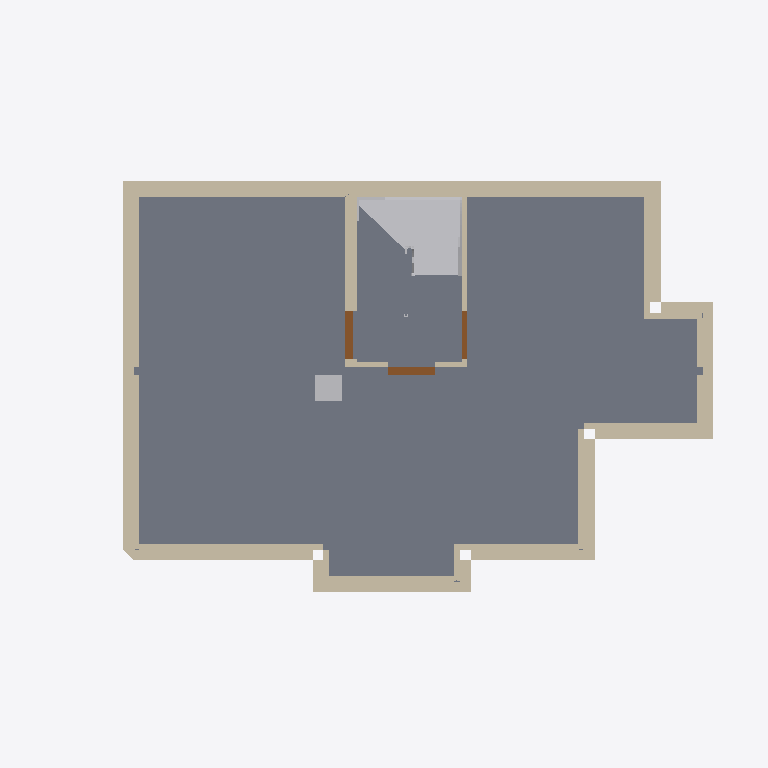
Plan cut of the same IFC building model at storey '0' (level -2.71 m, cut at -1.31 m), seen from above with north up, elements coloured by IFC class: 31 walls (beige), 3 doors (brown), 2 other elements (light grey), 1 slab (grey). Cut surfaces are drawn darker.
Extent 13.5 m × 8.7 m × 10.9 m (x, y, z). Storeys (4): 0 at -2.71 m; 1 at 0.00 m; Level (1) at 0.00 m; 2 at 2.71 m. Elements (193): 51 IfcWall, 42 IfcBuildingElementProxy, 29 IfcWallStandardCase, 28 IfcSlab, 15 IfcDoor, 14 IfcWindow, 8 IfcColumn, 6 IfcBeam.

HEADER;
FILE_DESCRIPTION(('IFC2x3 Coordination View'),'2;1');
FILE_NAME('C:\\BoligProdusentenes forening\\DDS\\Blueberry081203_mm\\Blueberry081203_mm.ifc','2008-12-04T11:25:41',('Leif Johnsen'),('Systemair AS',''),'Eurostep IFC Toolbox - 1.0','AutoCAD Architecture 2009 Build 5.7.68.0','');
FILE_SCHEMA(('IFC2X3'));
ENDSEC;
DATA;
#25=IFCPROJECT('13E7OY8ev0sBASg$0hkA_C',#24,'DDS Project','','','Blueberry081203_mm',$,(#5,#10),#19);
#31=IFCSITE('3oXU9h8X1DO8gw2wGiOOh8',#24,'Site','','',#35,$,$,.ELEMENT.,$,$,-999.0,$,#30);
#16775=IFCBUILDING('0sfuq2VmvBVg$8RAkl3XdC',#24,'Blueberry081203_mm','','',#16780,$,$,.ELEMENT.,$,$,#16776);
#16781=IFCBUILDINGSTOREY('23M2XxMVHBDRfLmVEqcvaK',#24,'2','2','',#16785,$,$,.ELEMENT.,2713.99998664856);
#32923=IFCBUILDINGSTOREY('1_1Cw4oAPBC9hh642nuJDc',#24,'1','1','',#32926,$,$,.ELEMENT.,0.0);
#57366=IFCBUILDINGSTOREY('29LPOvDc1CTQw4NjvK5$go',#24,'0','0','',#57369,$,$,.ELEMENT.,-2713.99998664856);
#70007=IFCBUILDINGSTOREY('1rU6X1PmfE79BmAd4umTR8',#24,'Level (1)','','',#70010,$,$,.ELEMENT.,0.0);
#60388=IFCSLAB('1sNMuSXbHCNQkJkpyM1UZE',#24,'SLAB | Floor-31(1)','Golv på grunn','',#60393,#60454,$,$);
#58144=IFCWALL('2BpSWVEMTClvnvKhKlu2yA',#24,'WALL | IFCSTYLE (1)(11)','200 mm betong','',#58149,#58172,$);
#69976=IFCBUILDINGELEMENTPROXY('0xEC_UHirDju3MEBVHRh0L',#24,'BUILDINGELEMENTPROXY(2)','','',#69979,#69992,$,$);
#58185=IFCWALL('1kkEJFsRzFy9KHwbVXPOjF',#24,'WALL | IFCSTYLE (1)(12)','200 mm betong','',#58190,#58199,$);
#57370=IFCWALL('2SkE1X2mn1Z8z2Owskupbq',#24,'WALL | IFCSTYLE (1)(1)','200 mm betong','',#57374,#57383,$);
#59459=IFCWALL('0yk5PMhZrDfgD9a9o6KrNn',#24,'WALL | IFCSTYLE (2)(13)','68(98) mm påforingsvegg','',#59464,#59509,$);
#57524=IFCWALL('24iaT1gzPAwAFaxqtQtzov',#24,'WALL | IFCSTYLE (1)(3)','200 mm betong','',#57527,#57564,$);
#58032=IFCWALL('2AWHDxGGPFa9zKeB5zrw6i',#24,'WALL | IFCSTYLE (1)(10)','200 mm betong','',#58037,#58060,$);
#57712=IFCWALL('0qx_F8BBTD2fiNbvtx5Nuj',#24,'WALL | IFCSTYLE (1)(5)','200 mm betong','',#57715,#57738,$);
#57822=IFCWALL('3PUCUIbGP23R3dz7XXM7Z0',#24,'WALL | IFCSTYLE (1)(6)','200 mm betong','',#57827,#57850,$);
#57863=IFCWALL('3__vFb4K145PWzwx5g_Tr9',#24,'WALL | IFCSTYLE (1)(7)','200 mm betong','',#57866,#57889,$);
#57902=IFCWALL('1gyUQ17rr2gwdPwW0MwEPr',#24,'WALL | IFCSTYLE (1)(8)','200 mm betong','',#57907,#57948,$);
#58485=IFCWALL('0osAZtdBXAnhNH5DwPe2sW',#24,'WALL | IFCSTYLE (2)(2)','68(98) mm påforingsvegg','',#58488,#58537,$);
#59522=IFCWALL('2gDxDlOejETBqUw8FN0HWf',#24,'WALL | IFCSTYLE (2)(14)','68(98) mm påforingsvegg','',#59527,#59572,$);
#59837=IFCWALLSTANDARDCASE('2RSbqqf51B7udGC_zLFvDf',#24,'WALL | IFCSTYLE (3)(2)','150 mm betong','',#59842,#59879,$);
#58349=IFCWALL('2r1T2mS811E8AFRQ3BPF3s',#24,'WALL | IFCSTYLE (2)(1)','68(98) mm påforingsvegg','',#58354,#58363,$);
#59585=IFCWALL('0cyrsHJpv41vqmAUZM2uSy',#24,'WALL | IFCSTYLE (2)(15)','68(98) mm påforingsvegg','',#59590,#59635,$);
#58613=IFCWALL('1_elr1pbT1whX9Krgdp_RI',#24,'WALL | IFCSTYLE (2)(4)','68(98) mm påforingsvegg','',#58616,#58665,$);
#58832=IFCWALL('1dyyUb1kr58PNugel3ulI0',#24,'WALL | IFCSTYLE (2)(6)','68(98) mm påforingsvegg','',#58835,#58884,$);
#58919=IFCWALL('3v$MLT7lvCsQvjcfpQudXY',#24,'WALL | IFCSTYLE (2)(7)','68(98) mm påforingsvegg','',#58924,#58933,$);
#59051=IFCWALL('3ITo65yOLCG8y7wmdW$lCp',#24,'WALL | IFCSTYLE (2)(8)','68(98) mm påforingsvegg','',#59054,#59099,$);
#59374=IFCWALL('29dE$PqwH8TehzGClVCC1I',#24,'WALL | IFCSTYLE (2)(12)','68(98) mm påforingsvegg','',#59379,#59424,$);
#60773=IFCBUILDINGELEMENTPROXY('3fkmSo3HD3f8F_64RImgaL',#24,'BUILDINGELEMENTPROXY(1)','','',#60776,#60792,$,$);
#60234=IFCWALLSTANDARDCASE('0h5LUI8DvAYwtyiZb19Kci',#24,'WALL | IFCSTYLE (5)(1)','68 mm bindingsverk, innervegg isolert','',#60239,#60292,$);
#57961=IFCWALL('0JhPx$Y4r54AkRAUh$kZ6c',#24,'WALL | IFCSTYLE (1)(9)','200 mm betong','',#57966,#58019,$);
#59979=IFCWALLSTANDARDCASE('0Rfw1MpMP4m8JfBISn8trW',#24,'WALL | IFCSTYLE (4)(1)','68 mm påforingsvegg','',#59984,#60033,$);
#59911=IFCDOOR('2qNpb1Fk19xPp_PHhZNI_$',#24,'DOOR | D-0-900-2100(2)','   0: Standard innerdør','',#59916,#59961,$,2099.999904632568,900.0003337860109);
#59768=IFCDOOR('340rFKkMjBCvkY9UNfMopv',#24,'DOOR | D-0-900-2100(1)','   0: Standard innerdør','',#59773,#59818,$,2099.999904632568,900.0000953674316);
#59242=IFCWALL('3wwRt6Ul96UAIHAtClZF1x',#24,'WALL | IFCSTYLE (2)(11)','68(98) mm påforingsvegg','',#59247,#59256,$);
#60075=IFCWALL('1BI9YL_uDBDvCoH1i85W2k',#24,'WALL | IFCSTYLE (4)(2)','68 mm påforingsvegg','',#60078,#60087,$);
#57657=IFCWALL('2UhrPvAGbBHvHzrEWzzSKc',#24,'WALL | IFCSTYLE (1)(4)','200 mm betong','',#57662,#57699,$);
#59175=IFCWALL('3_udXrdQb4bB_7kyHLOHnm',#24,'WALL | IFCSTYLE (2)(10)','68(98) mm påforingsvegg','',#59180,#59229,$);
#59112=IFCWALL('3Tz_GO5wf7twopzNCAWEdB',#24,'WALL | IFCSTYLE (2)(9)','68(98) mm påforingsvegg','',#59117,#59162,$);
#57469=IFCWALL('0lS_tPvezF18jFVbsLEN0D',#24,'WALL | IFCSTYLE (1)(2)','200 mm betong','',#57474,#57511,$);
#60329=IFCDOOR('2gCO9Msp1AbOXPKZQ9glQd',#24,'DOOR | D-0-900-2100(3)','   0: Standard innerdør','',#60334,#60379,$,2099.999904632568,899.999901652337);
#58700=IFCWALL('0vmqzkBRf5P9GIVCkW82gI',#24,'WALL | IFCSTYLE (2)(5)','68(98) mm påforingsvegg','',#58705,#58714,$);
#58550=IFCWALL('1BT8n$CLr6IecjFZqYF9YU',#24,'WALL | IFCSTYLE (2)(3)','68(98) mm påforingsvegg','',#58555,#58600,$);
ENDSEC;
